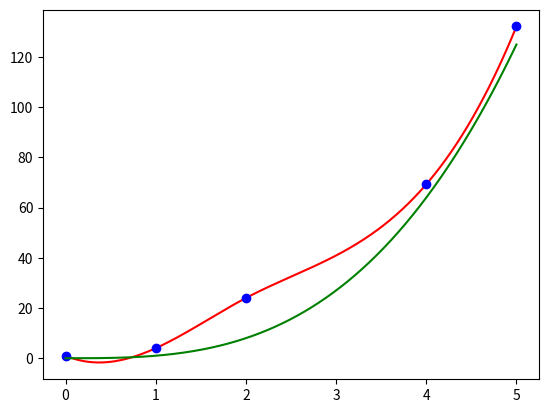

Recreate this plot in Python.
import numpy as np
import matplotlib.pyplot as plt
from scipy.interpolate import make_interp_spline

x = np.array([0, 1, 2, 4, 5])
y = np.array([1, 4, 24,69.3, 129 + 3.2])

def yt(xt):
    return xt ** 3

spline = make_interp_spline(x, y)

# Create an array of x values representing the curve
xnew = np.linspace(x.min(), x.max(), 500)

# Create the plot
plt.plot(xnew, spline(xnew), 'r-', x, y, 'bo')

xtlin = np.linspace(x.min(), x.max() , 500)
plt.plot(xtlin, yt(xtlin), 'g-')
# Show the plot
plt.show()